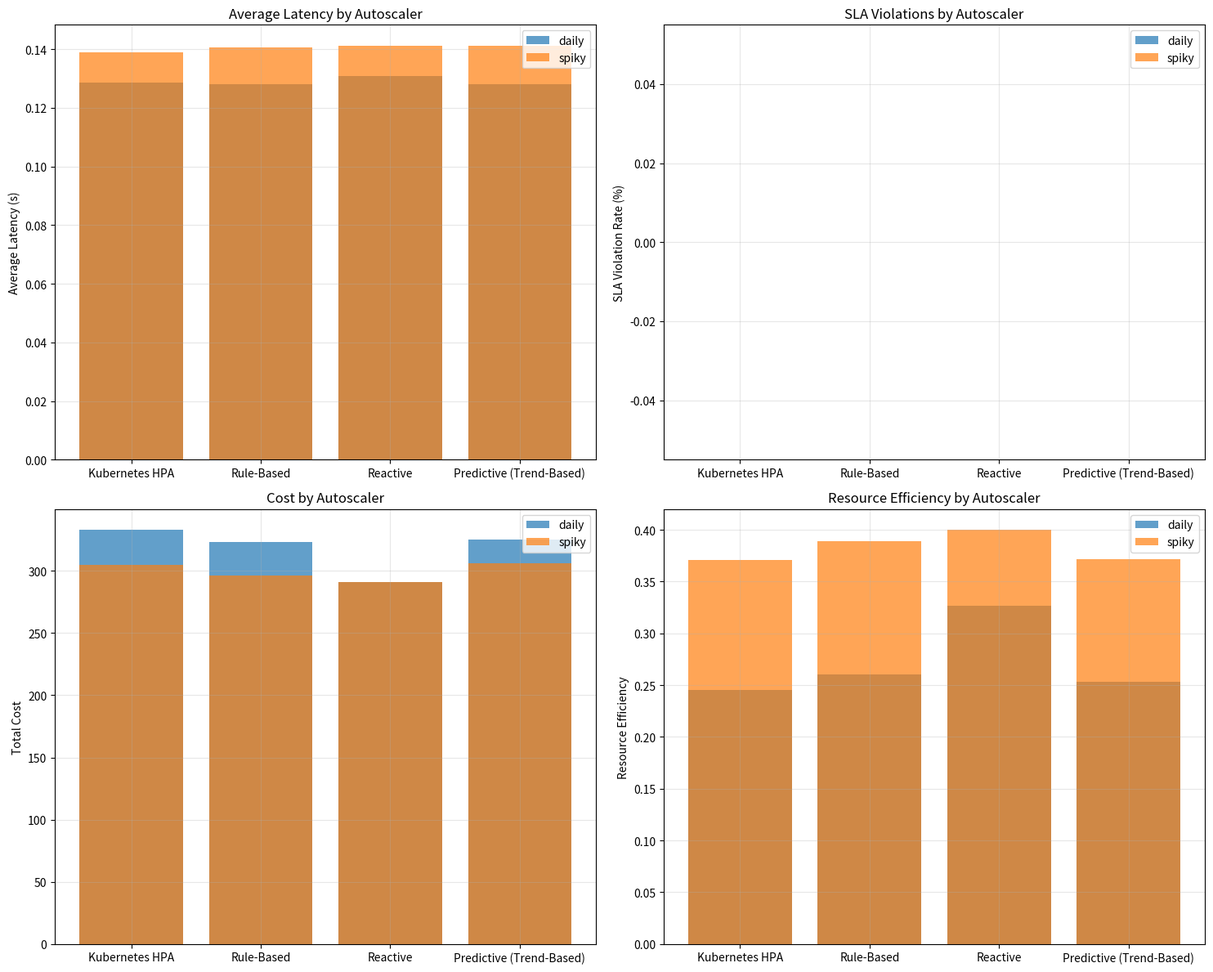
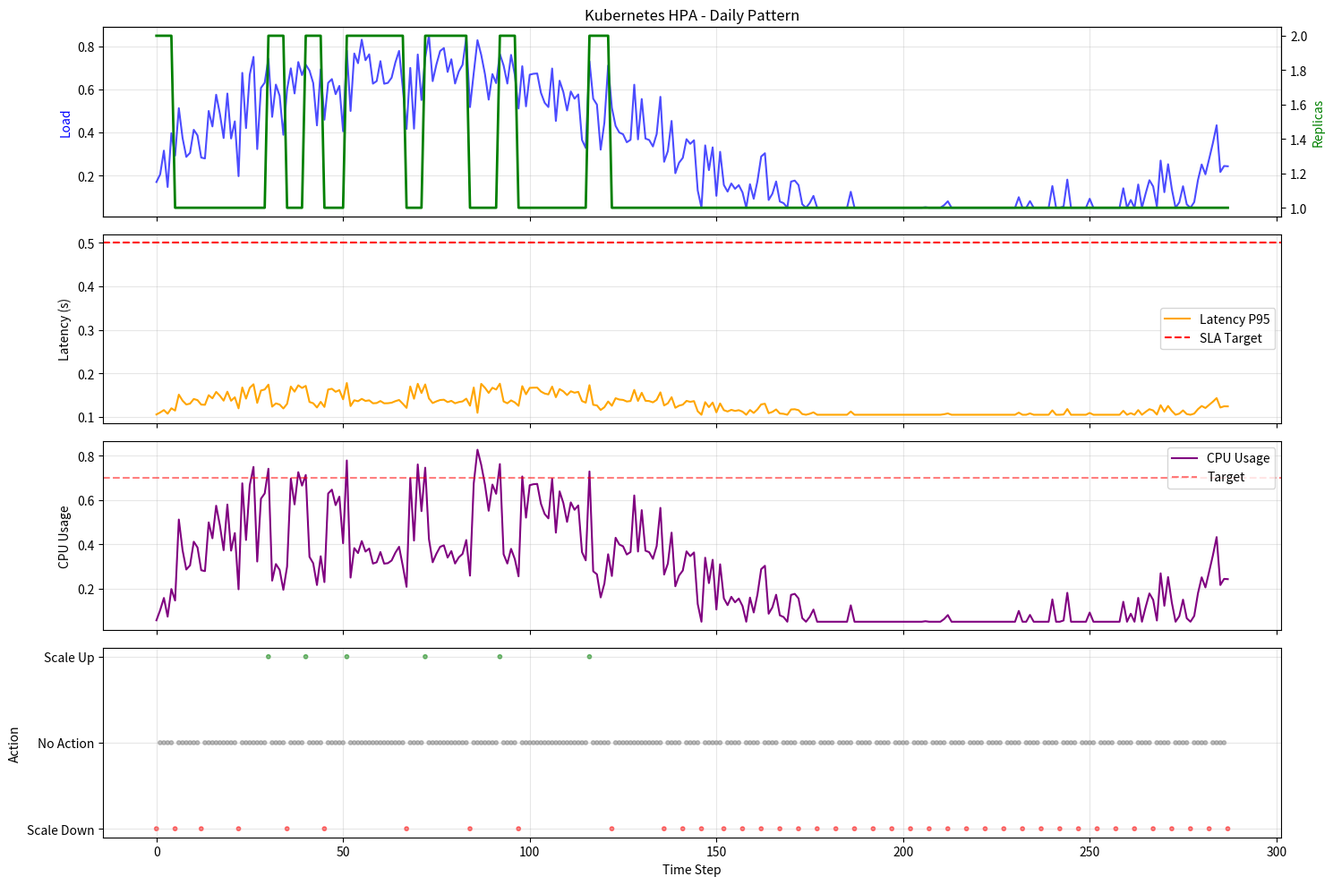

Python code for these plots, in order:
import numpy as np
import matplotlib.pyplot as plt
import pandas as pd
from datetime import datetime, timedelta
import json
import logging
from typing import Dict, List, Tuple

logger = logging.getLogger(__name__)


class BaselineAutoscaler:
    """Base class for baseline autoscalers"""
    
    def __init__(self, name: str):
        self.name = name
    
    def decide(self, metrics: Dict) -> int:
        """
        Decide scaling action based on metrics
        Returns: 0 (scale_down), 1 (no_action), 2 (scale_up)
        """
        raise NotImplementedError


class KubernetesHPA(BaselineAutoscaler):
    """
    Simulates Kubernetes Horizontal Pod Autoscaler
    Simple CPU-based scaling
    """
    
    def __init__(self, target_cpu=0.7, scale_down_threshold=0.3):
        super().__init__("Kubernetes HPA")
        self.target_cpu = target_cpu
        self.scale_down_threshold = scale_down_threshold
        self.cooldown_steps = 5  # Cooldown period
        self.last_scale_step = -999
        self.current_step = 0
    
    def decide(self, metrics: Dict) -> int:
        cpu_usage = metrics.get('cpu_usage', 0.5)
        
        self.current_step += 1
        
        # Cooldown check
        if self.current_step - self.last_scale_step < self.cooldown_steps:
            return 1  # no_action during cooldown
        
        # Scale up if CPU > target
        if cpu_usage > self.target_cpu:
            self.last_scale_step = self.current_step
            return 2  # scale_up
        
        # Scale down if CPU < threshold
        elif cpu_usage < self.scale_down_threshold:
            self.last_scale_step = self.current_step
            return 0  # scale_down
        
        return 1  # no_action


class RuleBasedAutoscaler(BaselineAutoscaler):
    """
    Rule-based autoscaler using multiple metrics
    More sophisticated than HPA
    """
    
    def __init__(self):
        super().__init__("Rule-Based")
    
    def decide(self, metrics: Dict) -> int:
        cpu = metrics.get('cpu_usage', 0.5)
        latency = metrics.get('latency_p95', 0.3)
        error_rate = metrics.get('error_rate', 0.0)
        
        # Emergency scale up
        if latency > 0.5 or error_rate > 0.05:
            return 2  # scale_up
        
        # High load
        if cpu > 0.75:
            return 2  # scale_up
        
        # Low load
        if cpu < 0.3 and latency < 0.2:
            return 0  # scale_down
        
        return 1  # no_action


class ReactiveAutoscaler(BaselineAutoscaler):
    """
    Purely reactive autoscaler
    Only scales when there's a problem
    """
    
    def __init__(self, sla_target=0.5):
        super().__init__("Reactive")
        self.sla_target = sla_target
    
    def decide(self, metrics: Dict) -> int:
        latency = metrics.get('latency_p95', 0.3)
        cpu = metrics.get('cpu_usage', 0.5)
        
        # SLA violation
        if latency > self.sla_target:
            return 2  # scale_up
        
        # Very underutilized
        if cpu < 0.2 and latency < self.sla_target * 0.5:
            return 0  # scale_down
        
        return 1  # no_action


class PredictiveAutoscaler(BaselineAutoscaler):
    """
    Simple predictive autoscaler using trends
    """
    
    def __init__(self):
        super().__init__("Predictive (Trend-Based)")
        self.history = []
        self.window_size = 5
    
    def decide(self, metrics: Dict) -> int:
        cpu = metrics.get('cpu_usage', 0.5)
        cpu_trend = metrics.get('cpu_trend_1m', 0.0)
        
        self.history.append(cpu)
        if len(self.history) > self.window_size:
            self.history.pop(0)
        
        # Calculate trend
        if len(self.history) >= 3:
            recent_trend = np.mean(np.diff(self.history[-3:]))
        else:
            recent_trend = cpu_trend
        
        # Proactive scaling
        if cpu > 0.6 and recent_trend > 0.05:
            return 2  # scale_up proactively
        
        if cpu < 0.4 and recent_trend < -0.05:
            return 0  # scale_down proactively
        
        # Reactive
        if cpu > 0.8:
            return 2
        if cpu < 0.3:
            return 0
        
        return 1


class WorkloadSimulator:
    """
    Simulates realistic workload patterns
    """
    
    def __init__(self, pattern='daily', noise_level=0.1):
        self.pattern = pattern
        self.noise_level = noise_level
        self.step = 0
    
    def get_load(self) -> float:
        """
        Returns normalized load (0-1)
        """
        self.step += 1
        t = self.step
        
        if self.pattern == 'daily':
            # Daily pattern: low at night, high during day
            base_load = 0.3 + 0.4 * np.sin(2 * np.pi * t / 288)  # 24h cycle at 5min intervals
        
        elif self.pattern == 'spiky':
            # Spiky pattern with sudden bursts
            base_load = 0.4
            if t % 50 == 0:  # Spike every ~4 hours
                base_load = 0.9
        
        elif self.pattern == 'gradual':
            # Gradual increase then decrease
            cycle_position = (t % 200) / 200.0
            base_load = 0.3 + 0.6 * np.sin(np.pi * cycle_position)
        
        elif self.pattern == 'constant':
            base_load = 0.6
        
        else:
            base_load = 0.5
        
        # Add noise
        noise = np.random.normal(0, self.noise_level)
        load = np.clip(base_load + noise, 0.05, 0.95)
        
        return load
    
    def simulate_metrics(self, replicas: int, load: float) -> Dict:
        """
        Simulate metrics given current replicas and load
        """
        # CPU usage depends on load and replicas
        cpu_per_replica = load / max(replicas, 1)
        cpu_usage = min(cpu_per_replica, 1.0)
        
        # Latency increases with high CPU
        base_latency = 0.1
        if cpu_usage > 0.8:
            latency_p95 = base_latency + 0.5 * ((cpu_usage - 0.8) / 0.2) ** 2
        else:
            latency_p95 = base_latency + 0.1 * cpu_usage
        
        # Error rate increases when overloaded
        if cpu_usage > 0.9:
            error_rate = 0.01 * ((cpu_usage - 0.9) / 0.1)
        else:
            error_rate = 0.0001
        
        # Request rate
        request_rate = load * 1000  # Requests per second
        
        return {
            'cpu_usage': cpu_usage,
            'memory_usage': 2.0 + np.random.uniform(-0.2, 0.2),
            'request_rate': request_rate,
            'latency_p50': latency_p95 * 0.6,
            'latency_p95': latency_p95,
            'latency_p99': latency_p95 * 1.3,
            'replicas': replicas,
            'error_rate': error_rate,
            'pod_pending': 0,
            'pod_ready': replicas,
            'cpu_trend_1m': np.random.uniform(-0.05, 0.05),
            'cpu_trend_5m': np.random.uniform(-0.03, 0.03),
            'request_trend': np.random.uniform(-10, 10),
            'hour': (self.step // 12) % 24,
            'day_of_week': (self.step // 288) % 7,
            'is_weekend': ((self.step // 288) % 7) >= 5,
            'is_peak_hour': 9 <= ((self.step // 12) % 24) <= 17
        }


class PerformanceMetrics:
    """Track and calculate performance metrics"""
    
    def __init__(self, sla_target=0.5, cost_per_replica=1.0):
        self.sla_target = sla_target
        self.cost_per_replica = cost_per_replica
        self.reset()
    
    def reset(self):
        self.latencies = []
        self.replica_counts = []
        self.sla_violations = []
        self.error_rates = []
        self.cpu_utilizations = []
    
    def record(self, metrics: Dict):
        self.latencies.append(metrics.get('latency_p95', 0))
        self.replica_counts.append(metrics.get('replicas', 1))
        self.error_rates.append(metrics.get('error_rate', 0))
        self.cpu_utilizations.append(metrics.get('cpu_usage', 0))
        
        # Check SLA violation
        violation = 1 if metrics.get('latency_p95', 0) > self.sla_target else 0
        self.sla_violations.append(violation)
    
    def get_summary(self) -> Dict:
        """Calculate summary statistics"""
        return {
            'avg_latency': np.mean(self.latencies),
            'p95_latency': np.percentile(self.latencies, 95),
            'p99_latency': np.percentile(self.latencies, 99),
            'max_latency': np.max(self.latencies),
            'avg_replicas': np.mean(self.replica_counts),
            'total_cost': np.sum(self.replica_counts) * self.cost_per_replica,
            'sla_violation_rate': np.mean(self.sla_violations),
            'sla_violations_count': np.sum(self.sla_violations),
            'avg_error_rate': np.mean(self.error_rates),
            'avg_cpu_utilization': np.mean(self.cpu_utilizations),
            'resource_efficiency': np.mean(self.cpu_utilizations) / max(np.mean(self.replica_counts), 1)
        }


class AutoscalerEvaluator:
    """
    Comprehensive evaluator for comparing autoscaling strategies
    """
    
    def __init__(self, sla_target=0.5, min_replicas=1, max_replicas=10):
        self.sla_target = sla_target
        self.min_replicas = min_replicas
        self.max_replicas = max_replicas
    
    def run_episode(self, autoscaler: BaselineAutoscaler, 
                    workload_pattern: str = 'daily',
                    steps: int = 288) -> Tuple[PerformanceMetrics, List[Dict]]:
        """
        Run one episode with given autoscaler
        
        Args:
            autoscaler: The autoscaler to evaluate
            workload_pattern: Workload pattern to simulate
            steps: Number of time steps
        
        Returns:
            metrics: Performance metrics
            history: List of state transitions
        """
        simulator = WorkloadSimulator(pattern=workload_pattern)
        metrics_tracker = PerformanceMetrics(sla_target=self.sla_target)
        
        current_replicas = 3  # Start with 3 replicas
        history = []
        
        for step in range(steps):
            # Get current load
            load = simulator.get_load()
            
            # Simulate metrics
            metrics = simulator.simulate_metrics(current_replicas, load)
            
            # Record metrics
            metrics_tracker.record(metrics)
            
            # Get action from autoscaler
            action = autoscaler.decide(metrics)
            
            # Execute action
            if action == 0:  # scale_down
                current_replicas = max(self.min_replicas, current_replicas - 1)
            elif action == 2:  # scale_up
                current_replicas = min(self.max_replicas, current_replicas + 1)
            
            # Record history
            history.append({
                'step': step,
                'load': load,
                'replicas': current_replicas,
                'action': action,
                'latency': metrics['latency_p95'],
                'cpu': metrics['cpu_usage'],
                'cost': current_replicas
            })
        
        return metrics_tracker, history
    
    def compare_autoscalers(self, patterns: List[str] = None, 
                           steps_per_pattern: int = 288) -> pd.DataFrame:
        """
        Compare all autoscalers across different workload patterns
        
        Returns:
            DataFrame with comparison results
        """
        if patterns is None:
            patterns = ['daily', 'spiky', 'gradual', 'constant']
        
        autoscalers = [
            KubernetesHPA(),
            RuleBasedAutoscaler(),
            ReactiveAutoscaler(),
            PredictiveAutoscaler()
        ]
        
        results = []
        
        for pattern in patterns:
            logger.info(f"Evaluating pattern: {pattern}")
            
            for autoscaler in autoscalers:
                # Run episode
                metrics, history = self.run_episode(
                    autoscaler, 
                    pattern, 
                    steps_per_pattern
                )
                
                summary = metrics.get_summary()
                summary['autoscaler'] = autoscaler.name
                summary['pattern'] = pattern
                
                results.append(summary)
                
                logger.info(
                    f"  {autoscaler.name:20s} | "
                    f"Avg Latency: {summary['avg_latency']:.3f}s | "
                    f"SLA Violations: {summary['sla_violations_count']:3.0f} | "
                    f"Avg Replicas: {summary['avg_replicas']:.2f} | "
                    f"Cost: {summary['total_cost']:.0f}"
                )
        
        return pd.DataFrame(results)
    
    def plot_comparison(self, results_df: pd.DataFrame, output_path: str = None):
        """
        Create visualization of comparison results
        """
        fig, axes = plt.subplots(2, 2, figsize=(15, 12))
        
        patterns = results_df['pattern'].unique()
        
        # Plot 1: Average Latency
        ax = axes[0, 0]
        for pattern in patterns:
            data = results_df[results_df['pattern'] == pattern]
            ax.bar(
                data['autoscaler'], 
                data['avg_latency'],
                alpha=0.7,
                label=pattern
            )
        ax.set_ylabel('Average Latency (s)')
        ax.set_title('Average Latency by Autoscaler')
        ax.legend()
        ax.grid(True, alpha=0.3)
        
        # Plot 2: SLA Violations
        ax = axes[0, 1]
        for pattern in patterns:
            data = results_df[results_df['pattern'] == pattern]
            ax.bar(
                data['autoscaler'],
                data['sla_violation_rate'] * 100,
                alpha=0.7,
                label=pattern
            )
        ax.set_ylabel('SLA Violation Rate (%)')
        ax.set_title('SLA Violations by Autoscaler')
        ax.legend()
        ax.grid(True, alpha=0.3)
        
        # Plot 3: Cost
        ax = axes[1, 0]
        for pattern in patterns:
            data = results_df[results_df['pattern'] == pattern]
            ax.bar(
                data['autoscaler'],
                data['total_cost'],
                alpha=0.7,
                label=pattern
            )
        ax.set_ylabel('Total Cost')
        ax.set_title('Cost by Autoscaler')
        ax.legend()
        ax.grid(True, alpha=0.3)
        
        # Plot 4: Resource Efficiency
        ax = axes[1, 1]
        for pattern in patterns:
            data = results_df[results_df['pattern'] == pattern]
            ax.bar(
                data['autoscaler'],
                data['resource_efficiency'],
                alpha=0.7,
                label=pattern
            )
        ax.set_ylabel('Resource Efficiency')
        ax.set_title('Resource Efficiency by Autoscaler')
        ax.legend()
        ax.grid(True, alpha=0.3)
        
        plt.tight_layout()
        
        if output_path:
            plt.savefig(output_path, dpi=300, bbox_inches='tight')
            logger.info(f"Plot saved to {output_path}")
        
        return fig
    
    def plot_episode_details(self, history: List[Dict], title: str = "Episode Details"):
        """
        Plot detailed timeline of a single episode
        """
        fig, axes = plt.subplots(4, 1, figsize=(15, 10), sharex=True)
        
        steps = [h['step'] for h in history]
        
        # Plot 1: Load and Replicas
        ax = axes[0]
        ax.plot(steps, [h['load'] for h in history], label='Load', color='blue', alpha=0.7)
        ax2 = ax.twinx()
        ax2.plot(steps, [h['replicas'] for h in history], label='Replicas', color='green', linewidth=2)
        ax.set_ylabel('Load', color='blue')
        ax2.set_ylabel('Replicas', color='green')
        ax.set_title(title)
        ax.grid(True, alpha=0.3)
        
        # Plot 2: Latency
        ax = axes[1]
        ax.plot(steps, [h['latency'] for h in history], label='Latency P95', color='orange')
        ax.axhline(y=0.5, color='red', linestyle='--', label='SLA Target')
        ax.set_ylabel('Latency (s)')
        ax.legend()
        ax.grid(True, alpha=0.3)
        
        # Plot 3: CPU Usage
        ax = axes[2]
        ax.plot(steps, [h['cpu'] for h in history], label='CPU Usage', color='purple')
        ax.axhline(y=0.7, color='red', linestyle='--', alpha=0.5, label='Target')
        ax.set_ylabel('CPU Usage')
        ax.legend()
        ax.grid(True, alpha=0.3)
        
        # Plot 4: Actions
        ax = axes[3]
        actions = [h['action'] for h in history]
        action_colors = ['red' if a == 0 else 'green' if a == 2 else 'gray' for a in actions]
        ax.scatter(steps, actions, c=action_colors, alpha=0.5, s=10)
        ax.set_ylabel('Action')
        ax.set_xlabel('Time Step')
        ax.set_yticks([0, 1, 2])
        ax.set_yticklabels(['Scale Down', 'No Action', 'Scale Up'])
        ax.grid(True, alpha=0.3)
        
        plt.tight_layout()
        return fig


# Example usage
if __name__ == "__main__":
    logging.basicConfig(level=logging.INFO)
    
    evaluator = AutoscalerEvaluator()
    
    # Run comparison
    logger.info("Starting autoscaler comparison...")
    results = evaluator.compare_autoscalers(
        patterns=['daily', 'spiky'],
        steps_per_pattern=288  # 24 hours at 5-min intervals
    )
    
    # Save results
    results.to_csv('autoscaler_comparison.csv', index=False)
    logger.info("Results saved to autoscaler_comparison.csv")
    
    # Plot comparison
    evaluator.plot_comparison(results, 'comparison_plot.png')
    
    # Plot detailed episode
    hpa = KubernetesHPA()
    _, history = evaluator.run_episode(hpa, 'daily', 288)
    evaluator.plot_episode_details(history, "Kubernetes HPA - Daily Pattern")
    plt.savefig('episode_details.png', dpi=300, bbox_inches='tight')
    
    logger.info("Evaluation complete!")
